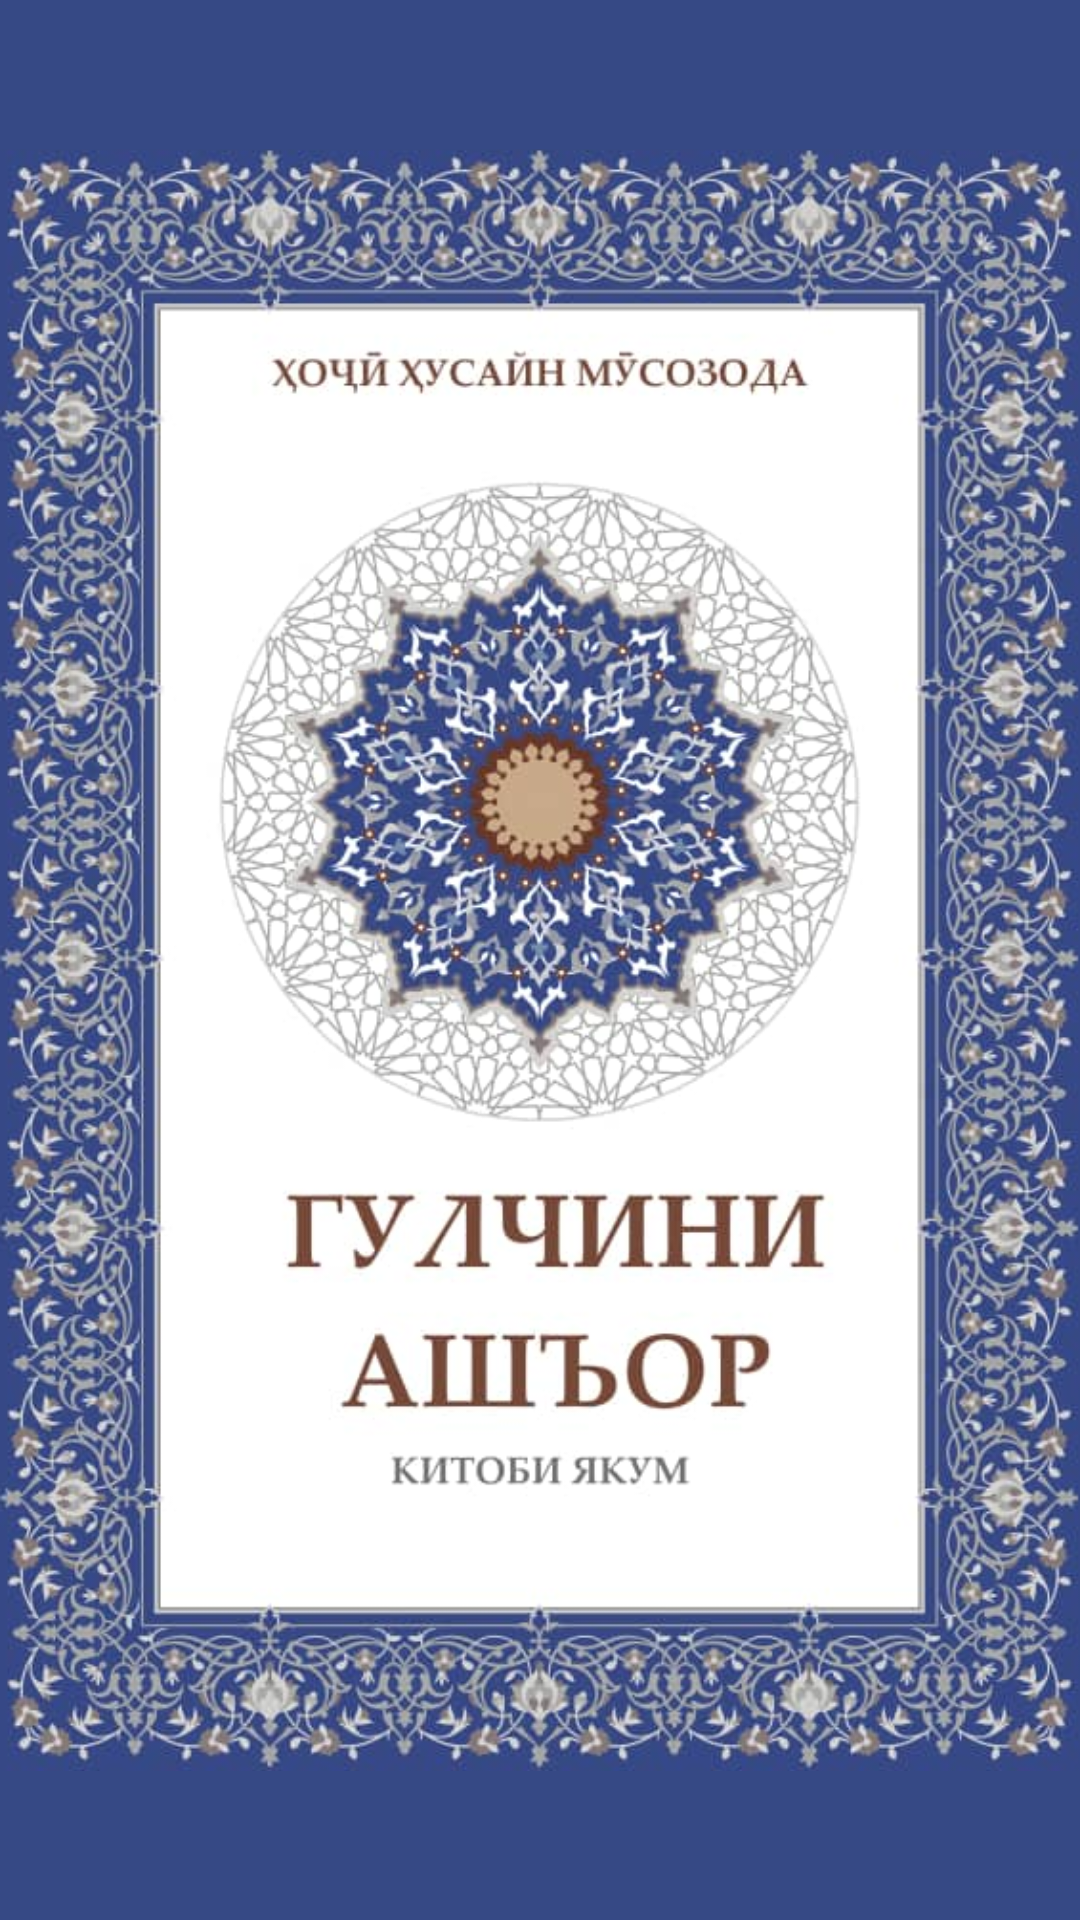

Android layout source for this screen:
<!-- AndroidManifest.xml: activity theme Theme.RemoveSplashScreenTheme -->
<!-- res/layout/activity_splash_screen.xml -->
<?xml version="1.0" encoding="utf-8"?>
<androidx.constraintlayout.widget.ConstraintLayout xmlns:android="http://schemas.android.com/apk/res/android"
    xmlns:app="http://schemas.android.com/apk/res-auto"
    xmlns:tools="http://schemas.android.com/tools"
    android:layout_width="match_parent"
    android:layout_height="match_parent"
    android:background="#364985"
    tools:context=".SplashScreenActivity">

    <ImageView
        android:id="@+id/imageView"
        android:layout_width="0dp"
        android:layout_height="0dp"
        app:layout_constraintBottom_toBottomOf="parent"
        app:layout_constraintEnd_toEndOf="parent"
        app:layout_constraintHorizontal_bias="0.5"
        app:layout_constraintStart_toStartOf="parent"
        app:layout_constraintTop_toTopOf="parent"
        app:layout_constraintVertical_bias="0.5"
        app:srcCompat="@drawable/splash_image" />
</androidx.constraintlayout.widget.ConstraintLayout>
<!-- resources referenced by this layout -->
<resources>
  <!-- drawable splash_image: png bitmap (drawable, 775534 bytes) -->
  <style name="Theme.RemoveSplashScreenTheme" parent="Base.Theme.Gulchin">
          <item name="android:windowIsTranslucent">true</item>
      </style>
  <style name="Base.Theme.Gulchin" parent="Theme.Material3.DayNight.NoActionBar">
          
          
      </style>
</resources>
